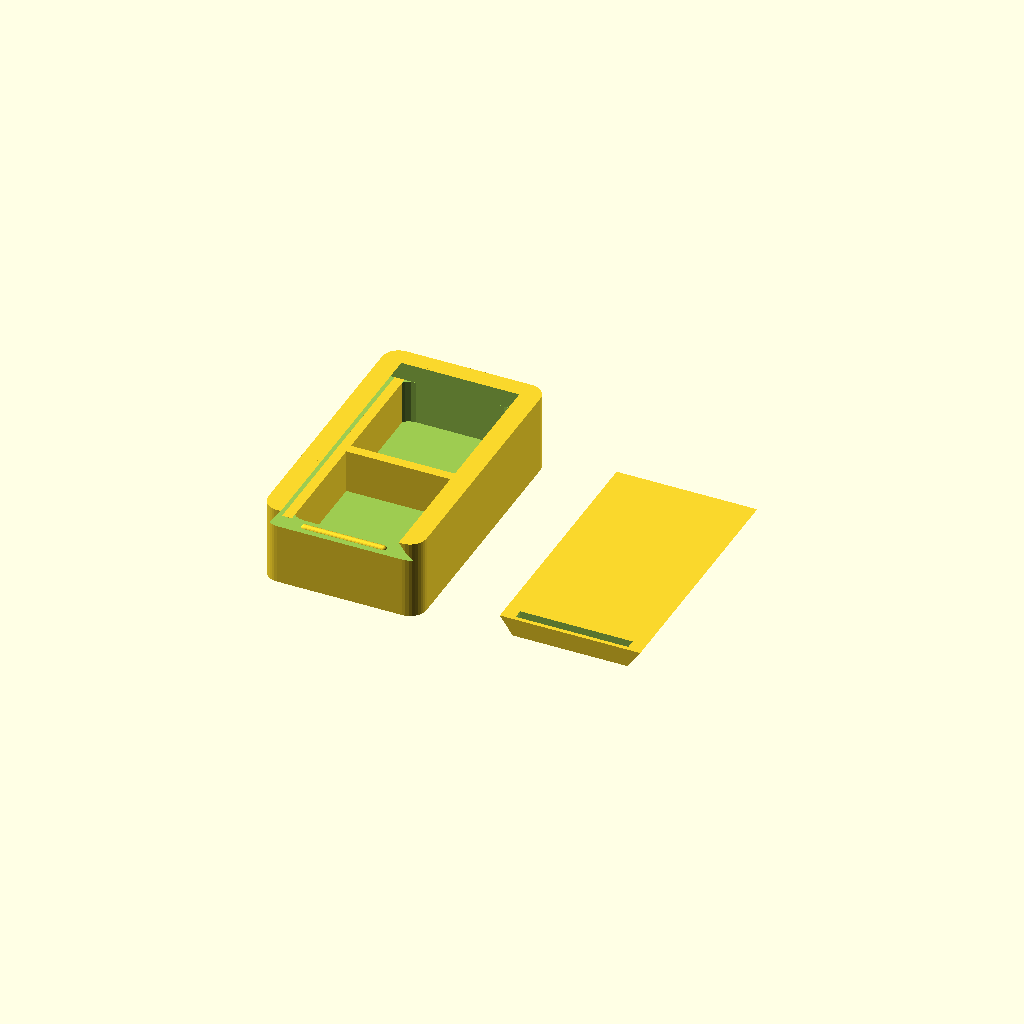
Cell 1 — every parameter at its default value.
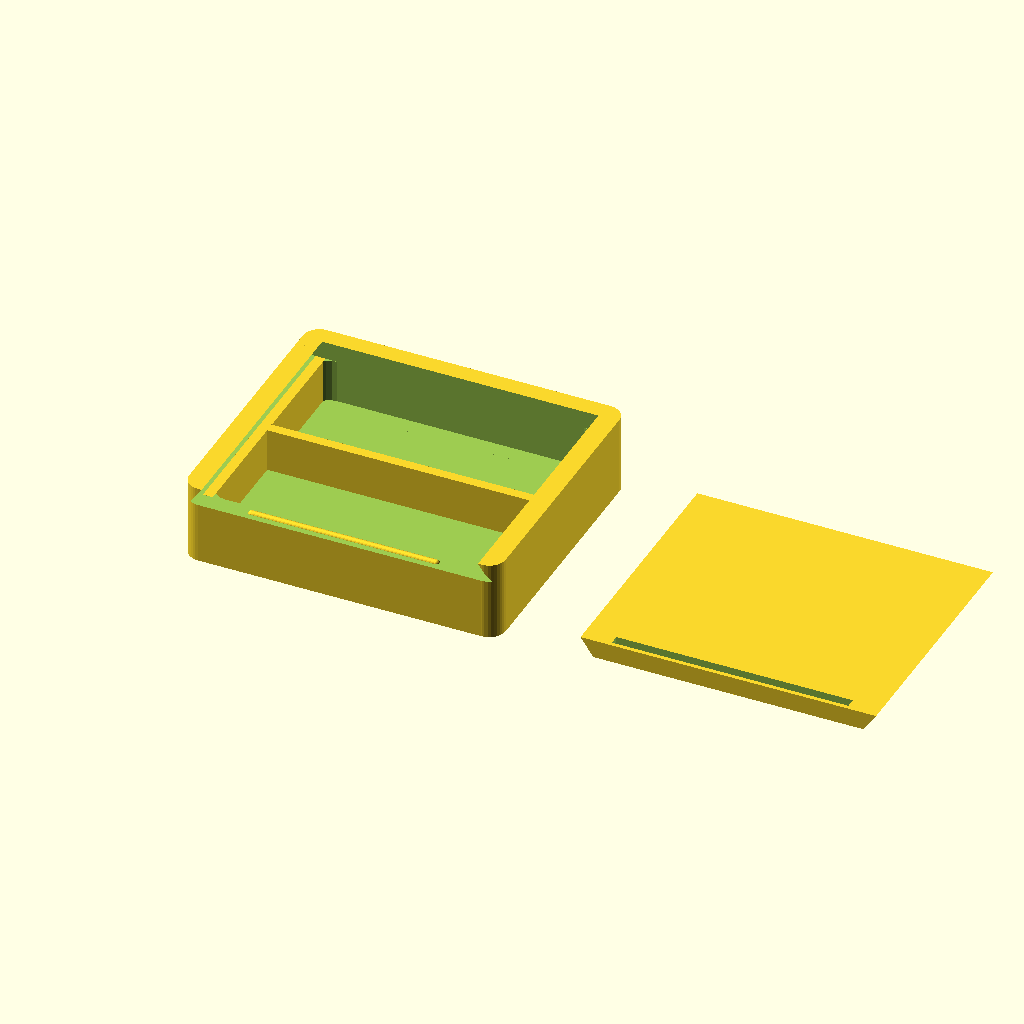
Cell 2: bX = 48 (everything else at default).
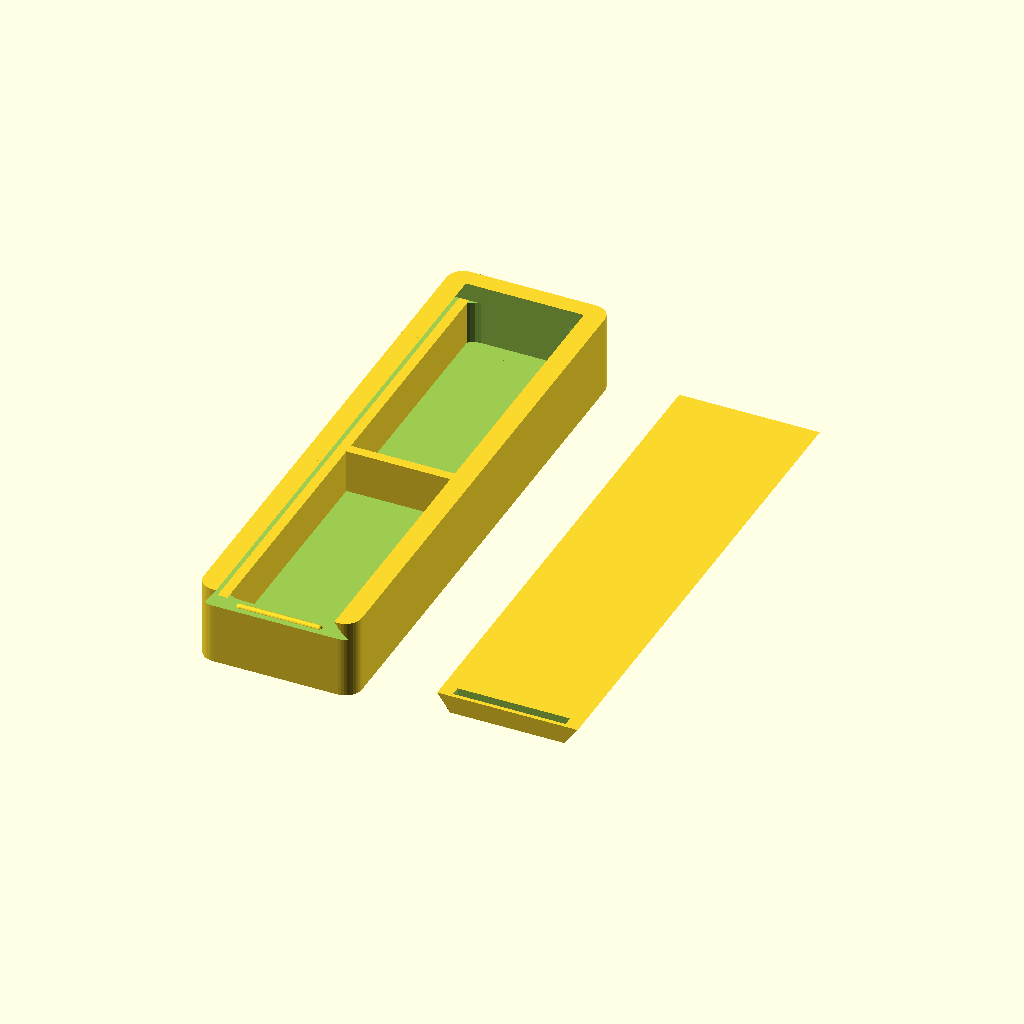
Cell 3: bY = 84 (everything else at default).
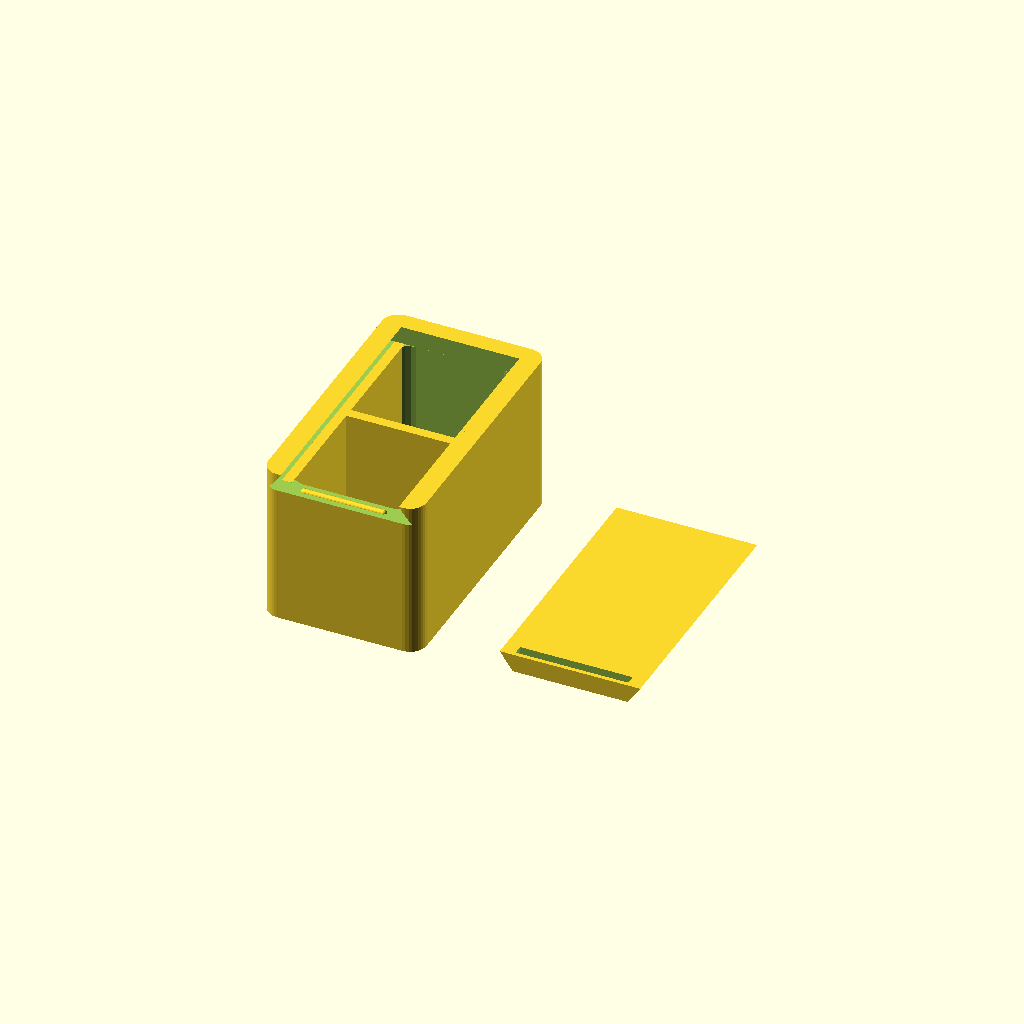
Cell 4: bZ = 24 (everything else at default).
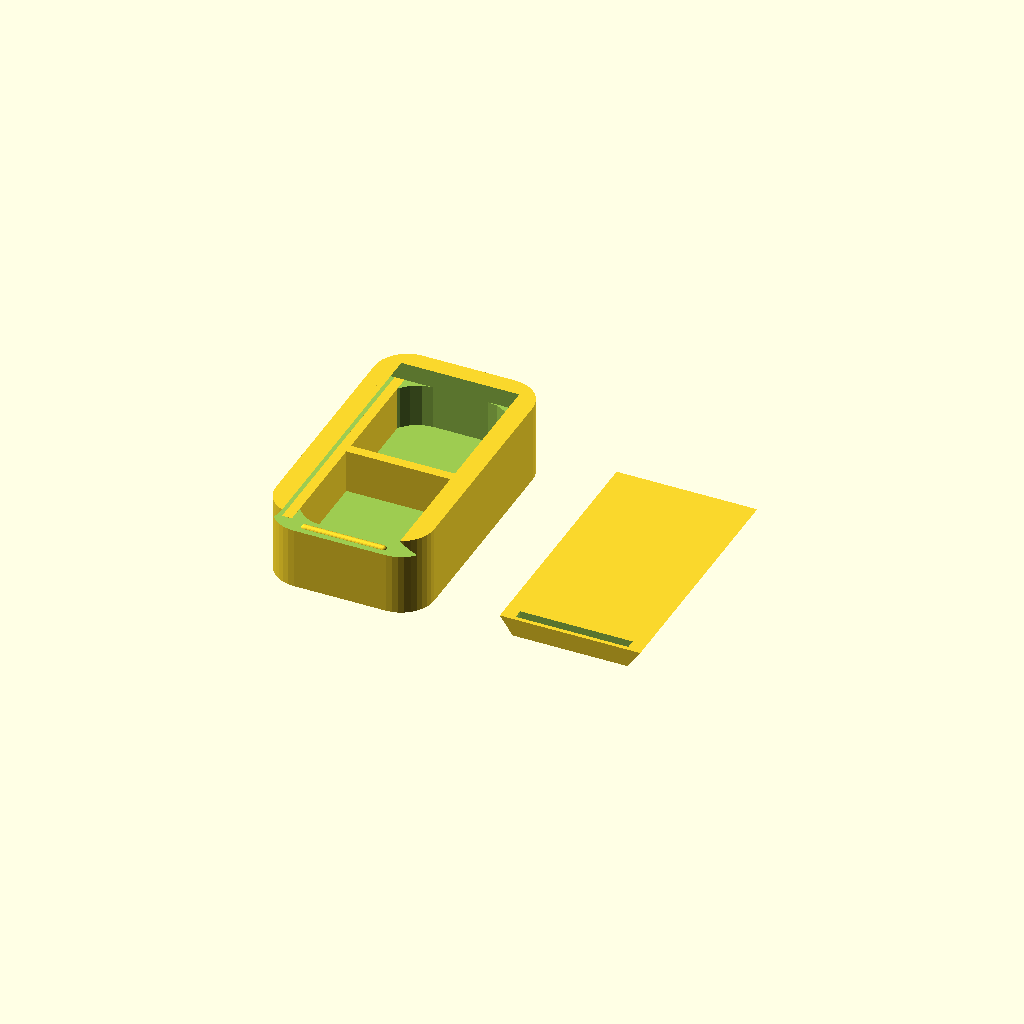
Cell 5: the same model with corner = 5.
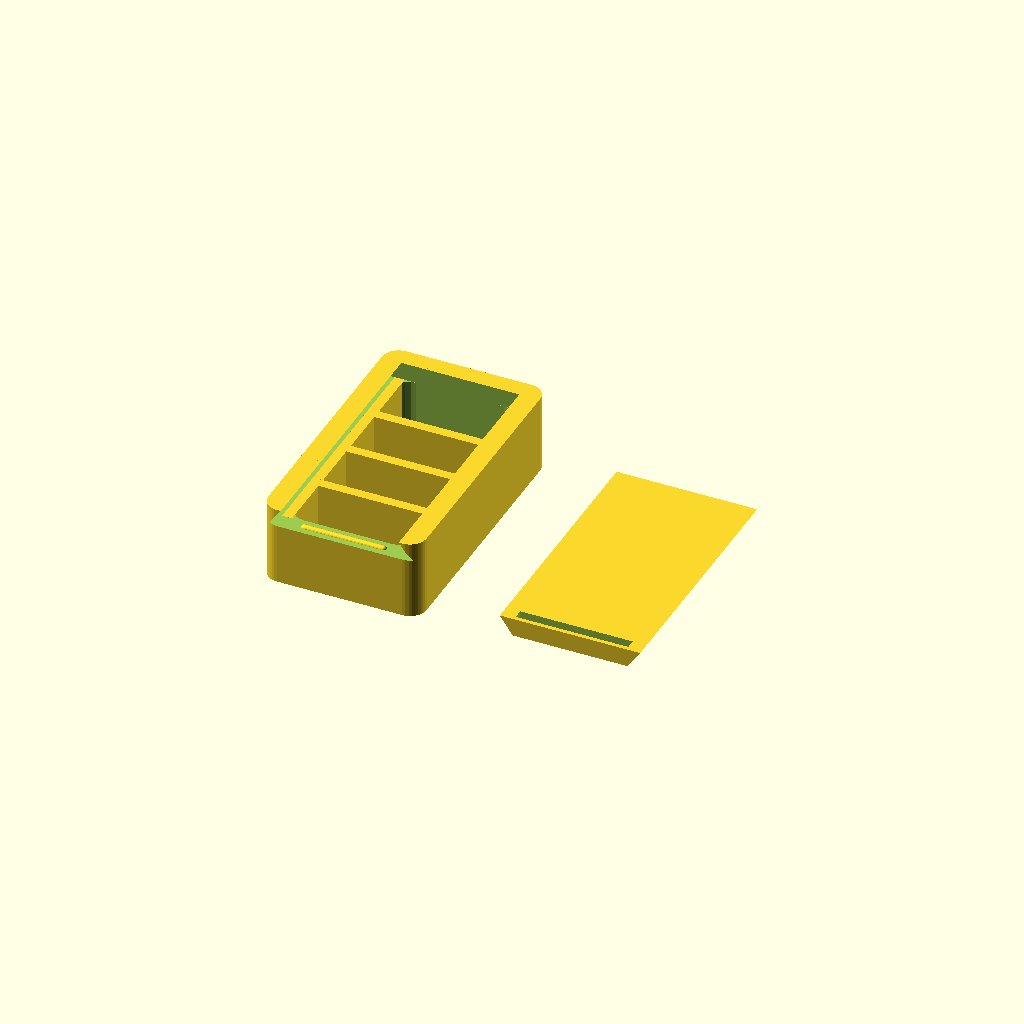
Cell 6: row = 4 (everything else at default).
All cells are drawn from one camera (rotation 55°, 0°, 25°, orthographic, colour scheme Cornfield), so only the parameter changes between them.
Source of the model, windows/system/library/openscad/0373_Box_with_Sliding_Top.scad:
// [FL_INDEX: keywords="openscad, 3d_parametric, Box_with_Sliding_Top, csg_solid" | COT="Parametric OpenSCAD design from 3DCodeverse"]
// Title: Box with Sliding Top

include <MCAD/boxes.scad>

//Pill box with sliding lid

/* [Outside Box Dimensions] */
//Box Width (min: 5 x Wall Thickness)
bX=24; 
//Box Depth (min: 5 x Wall Thickness)
bY=42; 
//Box Height (min: 5 x Wall Thickness)
bZ=12;
//Corner Radius (radius of the corner fillet inside and outside)
corner=2.5; 
//X Dividers (0 for no dividers)
col=0; 
//Y Dividers (0 for no dividers)
row=2; 
//Divider Wall Thickness
divWall=1.5;

/* [Wall Thickness] */
//Wall Thickness (min: 2mm)
wall=2.8;

/* [Lid] */
//Lid Lip Width (min: 1mm)
lip=2;
//Snugness of Lid (values approaching 1.0 result in a snugger fit)
snug=.99; 

/* [Catch] */
//Catch Height (height over the lip for the catch)
catch=1;

/* [Hidden] */
boxDim=[bX, bY, bZ]; 
over=.5; //amount to extend parts that need to have interference (such as dividers)
module xDiv(inSide){
  xInc=inSide[0]/col;
  for ( i = [1 : col-1] ) {
    translate([i*xInc, 0, 0])cube([divWall, inSide[1]+over, inSide[2]+over], center=true);
  }
}


module yDiv(inSide){
  yInc=inSide[1]/row;
  for (i = [1 : row-1] ) {
    translate([0, i*yInc, 0])cube([inSide[0]+over, divWall, inSide[2]+over], center=true);
  }
}

module drawBox () {
  innerBox=[bX-(2*wall), bY-(2*wall), bZ-(2*wall)+.22];
  echo("innerBox=", innerBox);
  union() {
    difference() {
      roundedBox(boxDim, corner, sidesonly=1, $fn=36);
      roundedBox(innerBox, corner, sidesonly=1, $fn=20);
      translate([0, -wall, bZ/2+.1]) cutLid(0);
    }
    translate([-innerBox[0]/2, 0, -over/2]) xDiv(innerBox);
    translate([0, -innerBox[1]/2, -over/2]) yDiv(innerBox);
  }
}

module cutLid(shorten, catch) {
  //Create a trapezoid lid 

  insideLip=wall*1.2; //lip inside the box for the lid to rest upon
  lX=bX-(2*wall)+insideLip;
  lY=bY-shorten;

  echo("inside lip=", insideLip/2);

  //polygon points
  p0=[0, 0];
  p1=[lX, 0];
  p2=[lX-lip, wall];
  p3=[lip, wall];

  // this needs to be less than 45 deg to be usable
  echo("Lip Overhang (degrees)=", atan(lip/wall));
  
  difference() {
    rotate([90,0,0])
      translate([-lX/2, -wall, 0]) 
      linear_extrude(height=lY, center=true) polygon([p0, p1, p2, p3], paths=[[0,1,2,3]]);
    if (catch==1) {
      translate([0, lY/2-wall/2, -wall+catch/2]) cube([lX*.8, catch*1.5, catch*1.3], center=true);
      //Add an additional slot to make it easier to slide open the lid
      translate([0, -lY/2+wall, wall/3]) cube([lX*.6, catch*1.5, catch*5], center=true);
    } else {
      echo("catch=false");
    }

  }
}

module drawCatch() {
  rad=catch/2;
  lX=bX-2*(wall+.2);

  union() {
    translate([-lX/3, 0, 0]) sphere(r=rad, $fn=20);
    translate([ lX/3, 0, 0]) sphere(r=rad, $fn=20);
    rotate([0,90,0])cylinder(h=lX/1.5, r=rad, center=true, $fn=20);
  }
}

module assemble() {
    union() {
      drawBox();
      //move the catch to the front of the box
      translate([0, -(bY/2)+wall/2, bZ/2-wall]) drawCatch();
    }
  //draw the lid (wall, 1) - second paramater specifies to add a hole for a catch
  translate([bX+10, 0, (-bZ/2)]) rotate([180, 0, 0]) scale([snug-.01, snug-.02, snug]) cutLid(wall, 1);
}

assemble();
Parameter table extracted from the source (name, type, default, range or options):
bX: number, default 24
bY: number, default 42
bZ: number, default 12
corner: number, default 2.5
col: number, default 0
row: number, default 2
divWall: number, default 1.5
wall: number, default 2.8
lip: number, default 2
snug: number, default 0.99
catch: number, default 1
